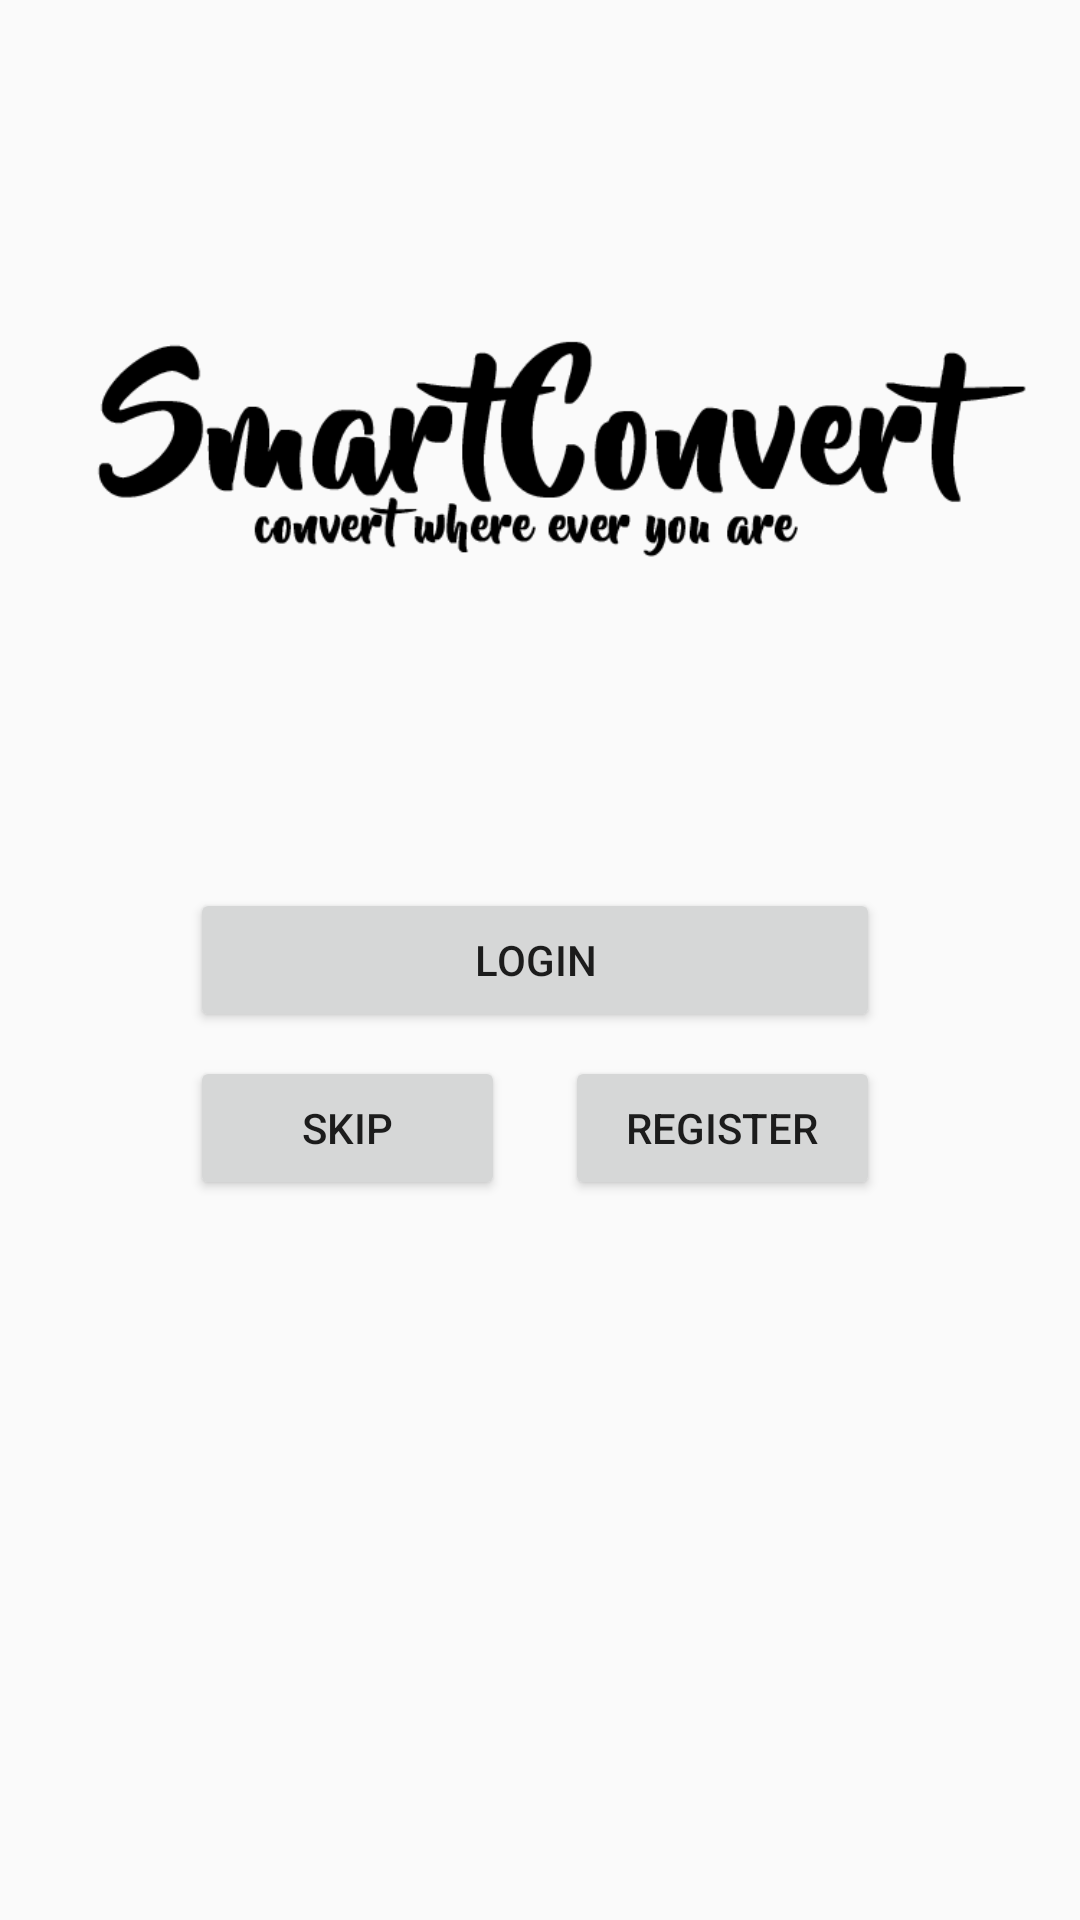

Here is an Android app screen rendered from its layout file. Give the layout XML and the strings, colors and styles it references.
<!-- AndroidManifest.xml: application theme AppTheme -->
<!-- res/layout/fragment_start.xml -->
<FrameLayout xmlns:android="http://schemas.android.com/apk/res/android"
    xmlns:app="http://schemas.android.com/apk/res-auto"
    xmlns:tools="http://schemas.android.com/tools"
    android:layout_width="match_parent"
    android:layout_height="match_parent"
    tools:context="group6.tcss450.uw.edu.smartconvert.fragments.StartFragment">


    <android.support.constraint.ConstraintLayout
        android:layout_width="match_parent"
        android:layout_height="match_parent">

        <ImageView
            android:id="@+id/logoImage"
            android:layout_width="wrap_content"
            android:layout_height="wrap_content"
            android:contentDescription="logo"
            app:srcCompat="@drawable/logo" />

        <Button
            android:id="@+id/loginStartButton"
            android:layout_width="230dp"
            android:layout_height="wrap_content"
            android:text="@string/login_string"
            app:layout_constraintBottom_toBottomOf="parent"
            app:layout_constraintHorizontal_bias="0.486"
            app:layout_constraintLeft_toLeftOf="parent"
            app:layout_constraintRight_toRightOf="parent"
            app:layout_constraintTop_toTopOf="parent" />

        <Button
            android:id="@+id/skipLoginButton"
            android:layout_width="105dp"
            android:layout_height="48dp"
            android:layout_marginLeft="0dp"
            android:layout_marginStart="0dp"
            android:layout_marginTop="8dp"
            android:text="@string/skip_string"
            app:layout_constraintLeft_toLeftOf="@+id/loginStartButton"
            app:layout_constraintTop_toBottomOf="@+id/loginStartButton" />

        <Button
            android:id="@+id/registerStartButton"
            android:layout_width="105dp"
            android:layout_height="48dp"
            android:layout_marginLeft="20dp"
            android:layout_marginStart="20dp"
            android:layout_marginTop="8dp"
            android:text="@string/register_string"
            app:layout_constraintLeft_toRightOf="@+id/skipLoginButton"
            app:layout_constraintTop_toBottomOf="@+id/loginStartButton" />

    </android.support.constraint.ConstraintLayout>
</FrameLayout>
<!-- resources referenced by this layout -->
<resources>
  <!-- drawable logo: png bitmap (drawable, 14708 bytes) -->
  <string name="login_string">Login</string>
  <string name="register_string">Register</string>
  <string name="skip_string">Skip</string>
  <style name="AppTheme" parent="Theme.AppCompat.Light.DarkActionBar">
          
          <item name="colorPrimary">@color/colorPrimary</item>
          <item name="colorPrimaryDark">@color/colorPrimaryDark</item>
          <item name="colorAccent">@color/colorAccent</item>
          <item name="android:textColorHint">@color/dark_blue</item>
      </style>
  <color name="colorPrimary">#3f51b5</color>
  <color name="colorPrimaryDark">#303F9F</color>
  <color name="colorAccent">#FF4081</color>
  <color name="dark_blue">#00008B</color>
</resources>
